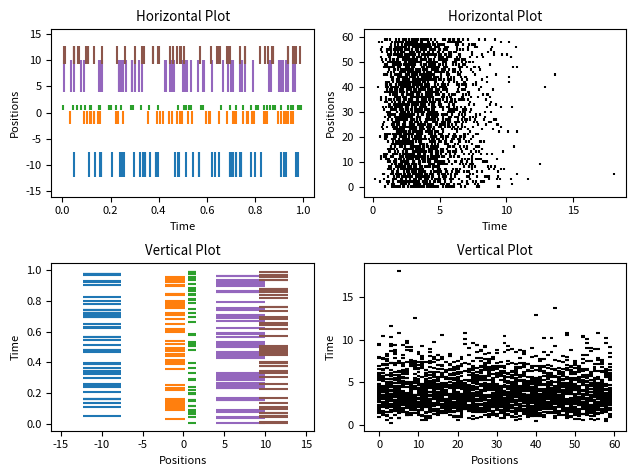

This chart was generated by the following Python code:
import matplotlib.pyplot as plt
import numpy as np
import matplotlib
matplotlib.rcParams['font.size'] = 8.0
# Fixing random state for reproducibility
np.random.seed(19680801)
# create random data
data1 = np.random.random([6, 50])
# set different colors for each set of positions
colors1 = [f'C{i}' for i in range(6)]
# set different line properties for each set of positions
# note that some overlap
lineoffsets1 = [-10, -1, 1, 2.5, 7, 11]
linelengths1 = [4.7, 2.5, 1, 0, 6, 3.5]
fig, axs = plt.subplots(2, 2)
# create a horizontal plot
axs[0, 0].eventplot(data1, colors=colors1, lineoffsets=lineoffsets1, linelengths=linelengths1)
# create a vertical plot
axs[1, 0].eventplot(data1, colors=colors1, lineoffsets=lineoffsets1, linelengths=linelengths1, orientation='vertical')

# Set titles and labels
axs[0, 0].set_title('Horizontal Plot')
axs[0, 0].set_xlabel('Time')
axs[0, 0].set_ylabel('Positions')

axs[1, 0].set_title('Vertical Plot')
axs[1, 0].set_xlabel('Positions')
axs[1, 0].set_ylabel('Time')

# create another set of random data.
# the gamma distribution is only used for aesthetic purposes
data2 = np.random.gamma(4, size=[60, 50])
# use individual values for the parameters this time
# these values will be used for all data sets (except lineoffsets2, which
# sets the increment between each data set in this usage)
colors2 = 'black'
lineoffsets2 = 1
linelengths2 = 1
# create a horizontal plot
axs[0, 1].eventplot(data2, colors=colors2, lineoffsets=lineoffsets2, linelengths=linelengths2)
# create a vertical plot
axs[1, 1].eventplot(data2, colors=colors2, lineoffsets=lineoffsets2, linelengths=linelengths2, orientation='vertical')

# Set titles and labels
axs[0, 1].set_title('Horizontal Plot')
axs[0, 1].set_xlabel('Time')
axs[0, 1].set_ylabel('Positions')

axs[1, 1].set_title('Vertical Plot')
axs[1, 1].set_xlabel('Positions')
axs[1, 1].set_ylabel('Time')

plt.tight_layout()
plt.show()
